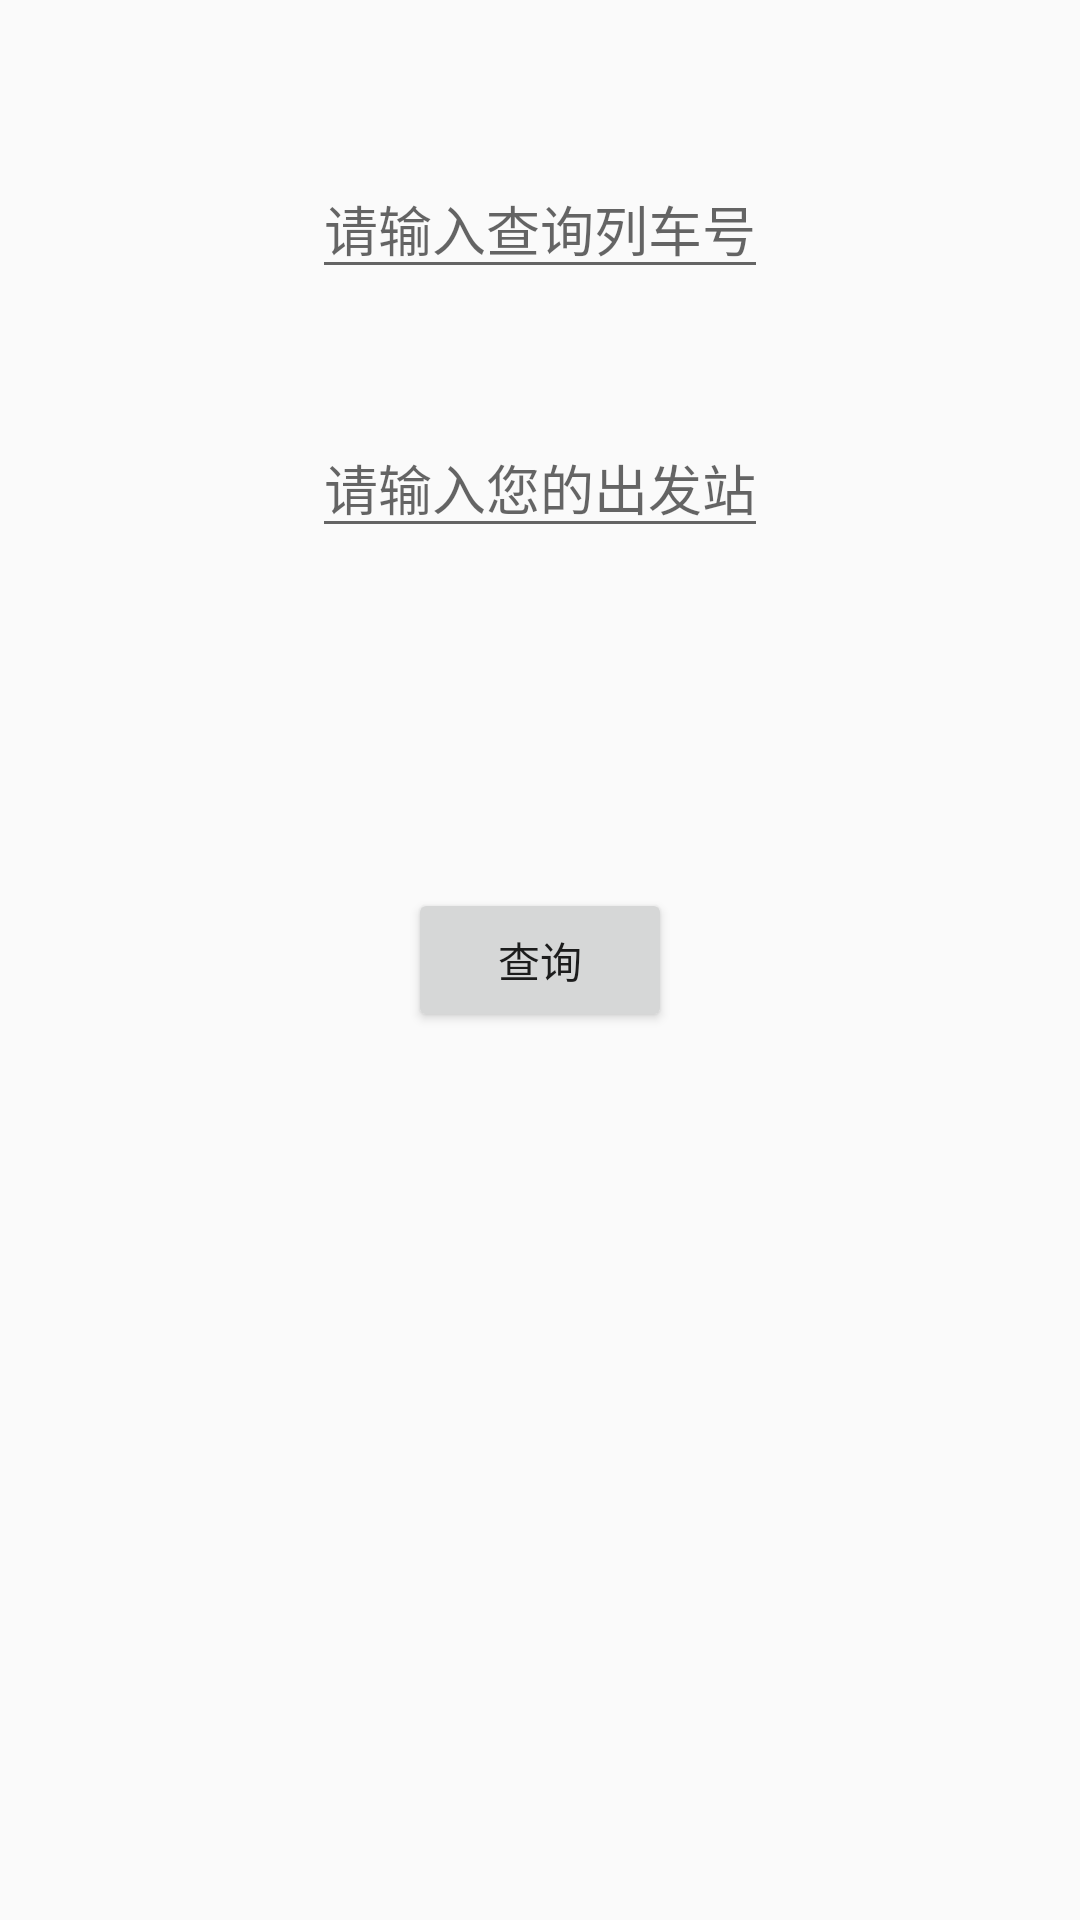

This screen was rendered from an Android layout file. Write that file and the resources it references.
<!-- AndroidManifest.xml: application theme AppTheme -->
<!-- res/layout/activity_main.xml -->
<?xml version="1.0" encoding="utf-8"?>
<RelativeLayout xmlns:android="http://schemas.android.com/apk/res/android"
    xmlns:tools="http://schemas.android.com/tools"
    android:layout_width="match_parent"
    android:layout_height="match_parent"
    android:paddingBottom="@dimen/activity_vertical_margin"
    android:paddingLeft="@dimen/activity_horizontal_margin"
    android:paddingRight="@dimen/activity_horizontal_margin"
    android:paddingTop="@dimen/activity_vertical_margin"
    tools:context="view.MainActivity">


    <Button
        android:layout_width="wrap_content"
        android:layout_height="wrap_content"
        android:text="查询"
        android:id="@+id/query"
        android:layout_centerVertical="true"
        android:layout_centerHorizontal="true" />

    <EditText
        android:layout_width="wrap_content"
        android:layout_height="wrap_content"
        android:id="@+id/Et_Train"
        android:layout_marginTop="37dp"
        android:inputType="text"
        android:hint="@string/trainnum"
        android:layout_alignParentTop="true"
        android:layout_centerHorizontal="true" />

    <EditText
        android:layout_width="wrap_content"
        android:layout_height="wrap_content"
        android:id="@+id/Et_Station"
        android:layout_below="@+id/Et_Train"
        android:layout_marginTop="43dp"
        android:inputType="text"
        android:hint="@string/trainstation"
        android:layout_alignStart="@+id/Et_Train"
        android:layout_alignEnd="@+id/Et_Train" />
</RelativeLayout>
<!-- resources referenced by this layout -->
<resources>
  <dimen name="activity_horizontal_margin">16dp</dimen>
  <dimen name="activity_vertical_margin">16dp</dimen>
  <string name="trainnum">请输入查询列车号</string>
  <string name="trainstation">请输入您的出发站</string>
  <style name="AppTheme" parent="Theme.AppCompat.Light.DarkActionBar">
          
          <item name="colorPrimary">@color/colorPrimary</item>
          <item name="colorPrimaryDark">@color/colorPrimaryDark</item>
          <item name="colorAccent">@color/colorAccent</item>
      </style>
  <color name="colorPrimary">#3F51B5</color>
  <color name="colorPrimaryDark">#303F9F</color>
  <color name="colorAccent">#FF4081</color>
</resources>
